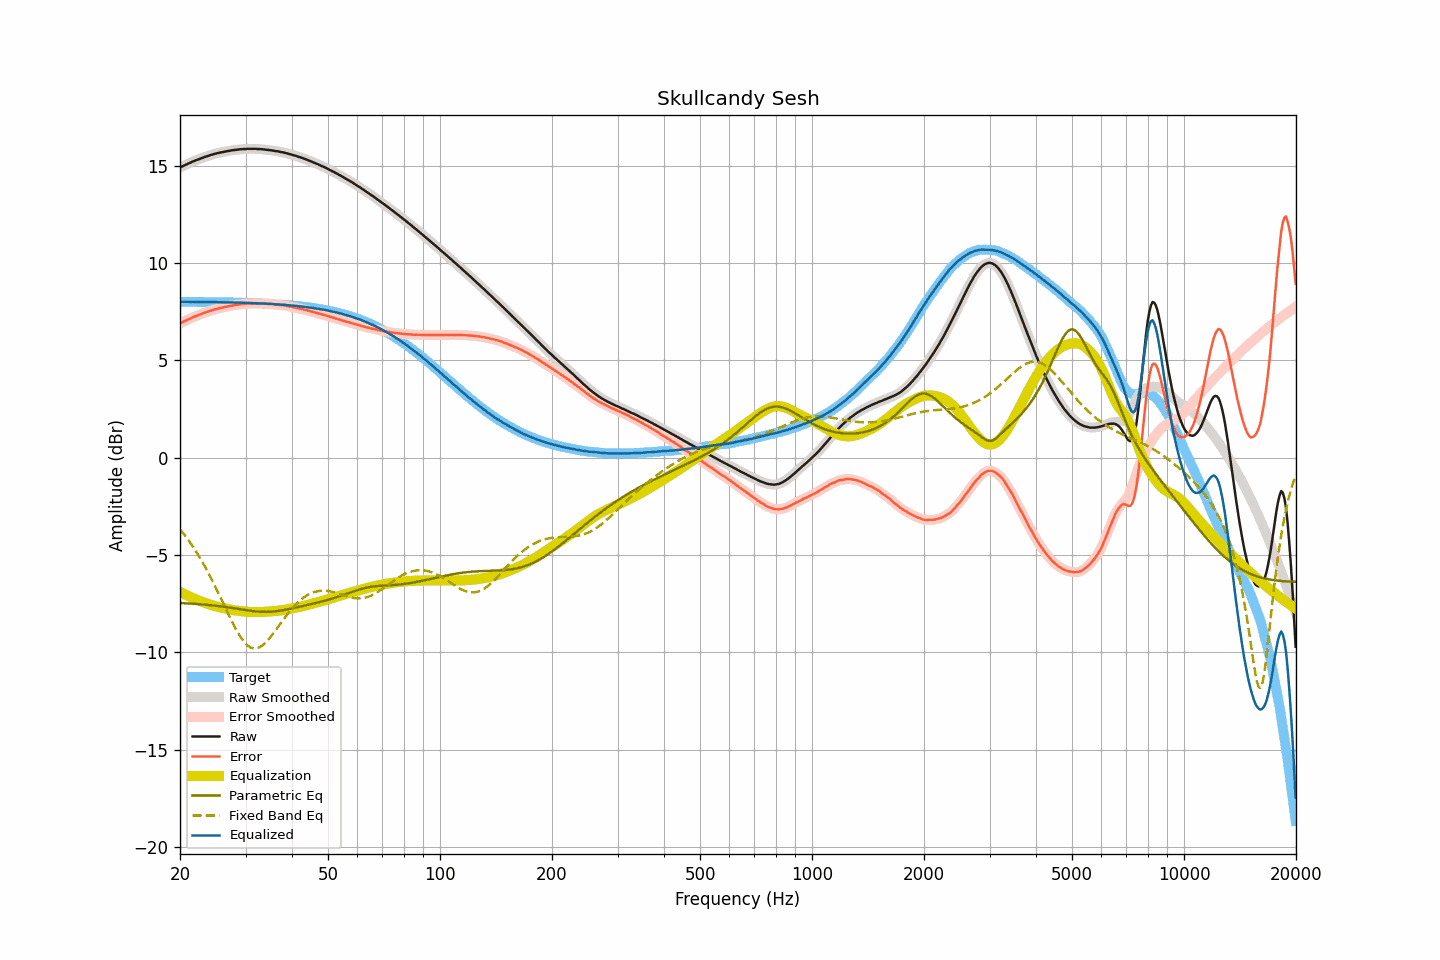

The data file committed next to this chart (first rows):
frequency, raw, smoothed, error, error_smoothed, equalization, parametric_eq, fixed_band_eq, equalized_raw, equalized_smoothed, target
20.00, 14.91, 14.91, 6.90, 6.90, -6.90, -7.46, -3.68, 8.01, 8.01, 8.01
20.20, 14.95, 14.95, 6.94, 6.94, -6.94, -7.47, -3.78, 8.01, 8.01, 8.01
20.40, 14.99, 14.99, 6.98, 6.98, -6.98, -7.47, -3.88, 8.01, 8.01, 8.01
20.61, 15.03, 15.03, 7.02, 7.02, -7.02, -7.48, -3.99, 8.01, 8.01, 8.01
20.81, 15.07, 15.07, 7.06, 7.06, -7.06, -7.48, -4.10, 8.01, 8.01, 8.01
21.02, 15.11, 15.10, 7.10, 7.10, -7.10, -7.49, -4.21, 8.01, 8.01, 8.01
21.23, 15.14, 15.14, 7.13, 7.14, -7.14, -7.49, -4.32, 8.00, 8.01, 8.01
21.44, 15.18, 15.18, 7.17, 7.17, -7.17, -7.50, -4.44, 8.01, 8.01, 8.01
21.66, 15.22, 15.21, 7.21, 7.21, -7.21, -7.50, -4.56, 8.01, 8.01, 8.00
21.87, 15.25, 15.25, 7.24, 7.24, -7.24, -7.51, -4.69, 8.00, 8.00, 8.00
22.09, 15.28, 15.28, 7.28, 7.28, -7.28, -7.51, -4.82, 8.00, 8.00, 8.00
22.31, 15.31, 15.31, 7.31, 7.31, -7.31, -7.52, -4.95, 8.00, 8.00, 8.00
22.54, 15.35, 15.34, 7.35, 7.34, -7.34, -7.53, -5.09, 8.00, 8.00, 8.00
22.76, 15.38, 15.38, 7.38, 7.38, -7.38, -7.53, -5.23, 8.00, 8.00, 8.00
22.99, 15.41, 15.41, 7.41, 7.41, -7.41, -7.54, -5.37, 8.00, 8.00, 8.00
23.22, 15.44, 15.44, 7.44, 7.44, -7.44, -7.55, -5.52, 8.00, 8.00, 8.00
23.45, 15.47, 15.46, 7.47, 7.47, -7.47, -7.55, -5.67, 8.00, 8.00, 8.00
23.69, 15.49, 15.49, 7.49, 7.50, -7.50, -7.56, -5.82, 7.99, 7.99, 8.00
23.92, 15.52, 15.52, 7.52, 7.52, -7.53, -7.57, -5.97, 7.99, 7.99, 7.99
24.16, 15.55, 15.54, 7.55, 7.55, -7.55, -7.58, -6.14, 8.00, 7.99, 7.99
24.40, 15.57, 15.57, 7.58, 7.58, -7.58, -7.58, -6.30, 7.99, 7.99, 7.99
24.65, 15.60, 15.60, 7.61, 7.60, -7.60, -7.59, -6.46, 7.99, 7.99, 7.99
24.89, 15.62, 15.62, 7.63, 7.63, -7.63, -7.60, -6.63, 7.99, 7.99, 7.99
25.14, 15.64, 15.64, 7.65, 7.65, -7.65, -7.61, -6.80, 7.99, 7.99, 7.99
25.39, 15.66, 15.66, 7.67, 7.67, -7.67, -7.62, -6.97, 7.99, 7.99, 7.99
25.65, 15.68, 15.67, 7.69, 7.69, -7.69, -7.63, -7.15, 7.99, 7.98, 7.99
25.91, 15.69, 15.69, 7.70, 7.71, -7.71, -7.64, -7.32, 7.98, 7.98, 7.98
26.16, 15.71, 15.71, 7.73, 7.72, -7.73, -7.65, -7.50, 7.98, 7.98, 7.98
26.43, 15.73, 15.72, 7.75, 7.74, -7.74, -7.66, -7.68, 7.98, 7.98, 7.98
26.69, 15.74, 15.74, 7.76, 7.76, -7.76, -7.67, -7.85, 7.98, 7.98, 7.98
26.96, 15.76, 15.76, 7.78, 7.78, -7.78, -7.69, -8.03, 7.98, 7.98, 7.98
27.23, 15.77, 15.77, 7.79, 7.79, -7.79, -7.70, -8.20, 7.97, 7.98, 7.98
27.50, 15.79, 15.79, 7.81, 7.81, -7.81, -7.71, -8.37, 7.98, 7.98, 7.97
27.77, 15.80, 15.80, 7.83, 7.83, -7.82, -7.72, -8.53, 7.97, 7.97, 7.97
28.05, 15.81, 15.81, 7.84, 7.84, -7.84, -7.74, -8.69, 7.97, 7.97, 7.97
28.33, 15.82, 15.82, 7.85, 7.85, -7.85, -7.75, -8.84, 7.97, 7.97, 7.97
28.62, 15.83, 15.83, 7.86, 7.86, -7.86, -7.76, -8.99, 7.96, 7.97, 7.97
28.90, 15.84, 15.84, 7.87, 7.87, -7.87, -7.78, -9.12, 7.96, 7.96, 7.96
29.19, 15.85, 15.85, 7.89, 7.88, -7.88, -7.79, -9.25, 7.96, 7.96, 7.96
29.48, 15.85, 15.85, 7.89, 7.89, -7.89, -7.80, -9.37, 7.96, 7.96, 7.96
29.78, 15.86, 15.86, 7.90, 7.90, -7.90, -7.82, -9.47, 7.96, 7.96, 7.96
30.08, 15.86, 15.86, 7.90, 7.91, -7.91, -7.83, -9.56, 7.95, 7.95, 7.95
30.38, 15.87, 15.87, 7.92, 7.91, -7.91, -7.84, -9.64, 7.95, 7.95, 7.95
30.68, 15.87, 15.87, 7.92, 7.92, -7.92, -7.85, -9.70, 7.95, 7.95, 7.95
30.99, 15.87, 15.87, 7.92, 7.92, -7.92, -7.87, -9.75, 7.94, 7.95, 7.95
31.30, 15.87, 15.87, 7.93, 7.93, -7.93, -7.88, -9.78, 7.94, 7.94, 7.94
31.61, 15.87, 15.87, 7.93, 7.93, -7.93, -7.89, -9.80, 7.94, 7.94, 7.94
31.93, 15.87, 15.87, 7.93, 7.93, -7.93, -7.90, -9.80, 7.94, 7.94, 7.94
32.24, 15.86, 15.86, 7.93, 7.93, -7.93, -7.90, -9.79, 7.93, 7.93, 7.93
32.57, 15.86, 15.86, 7.93, 7.93, -7.93, -7.91, -9.75, 7.93, 7.93, 7.93
32.89, 15.85, 15.85, 7.92, 7.93, -7.93, -7.92, -9.72, 7.92, 7.92, 7.93
33.22, 15.85, 15.85, 7.93, 7.92, -7.92, -7.92, -9.66, 7.92, 7.92, 7.92
33.55, 15.84, 15.84, 7.92, 7.92, -7.92, -7.92, -9.60, 7.92, 7.92, 7.92
33.89, 15.83, 15.83, 7.91, 7.92, -7.91, -7.92, -9.52, 7.91, 7.91, 7.91
34.23, 15.82, 15.82, 7.91, 7.91, -7.91, -7.92, -9.44, 7.91, 7.91, 7.91
34.57, 15.81, 15.81, 7.90, 7.90, -7.90, -7.92, -9.34, 7.90, 7.90, 7.90
34.92, 15.80, 15.80, 7.90, 7.90, -7.90, -7.92, -9.24, 7.90, 7.90, 7.90
35.27, 15.79, 15.79, 7.89, 7.89, -7.89, -7.91, -9.14, 7.90, 7.90, 7.90
35.62, 15.78, 15.77, 7.89, 7.88, -7.88, -7.90, -9.03, 7.89, 7.89, 7.89
35.97, 15.76, 15.76, 7.87, 7.88, -7.88, -7.90, -8.92, 7.88, 7.89, 7.89
... 635 more rows
